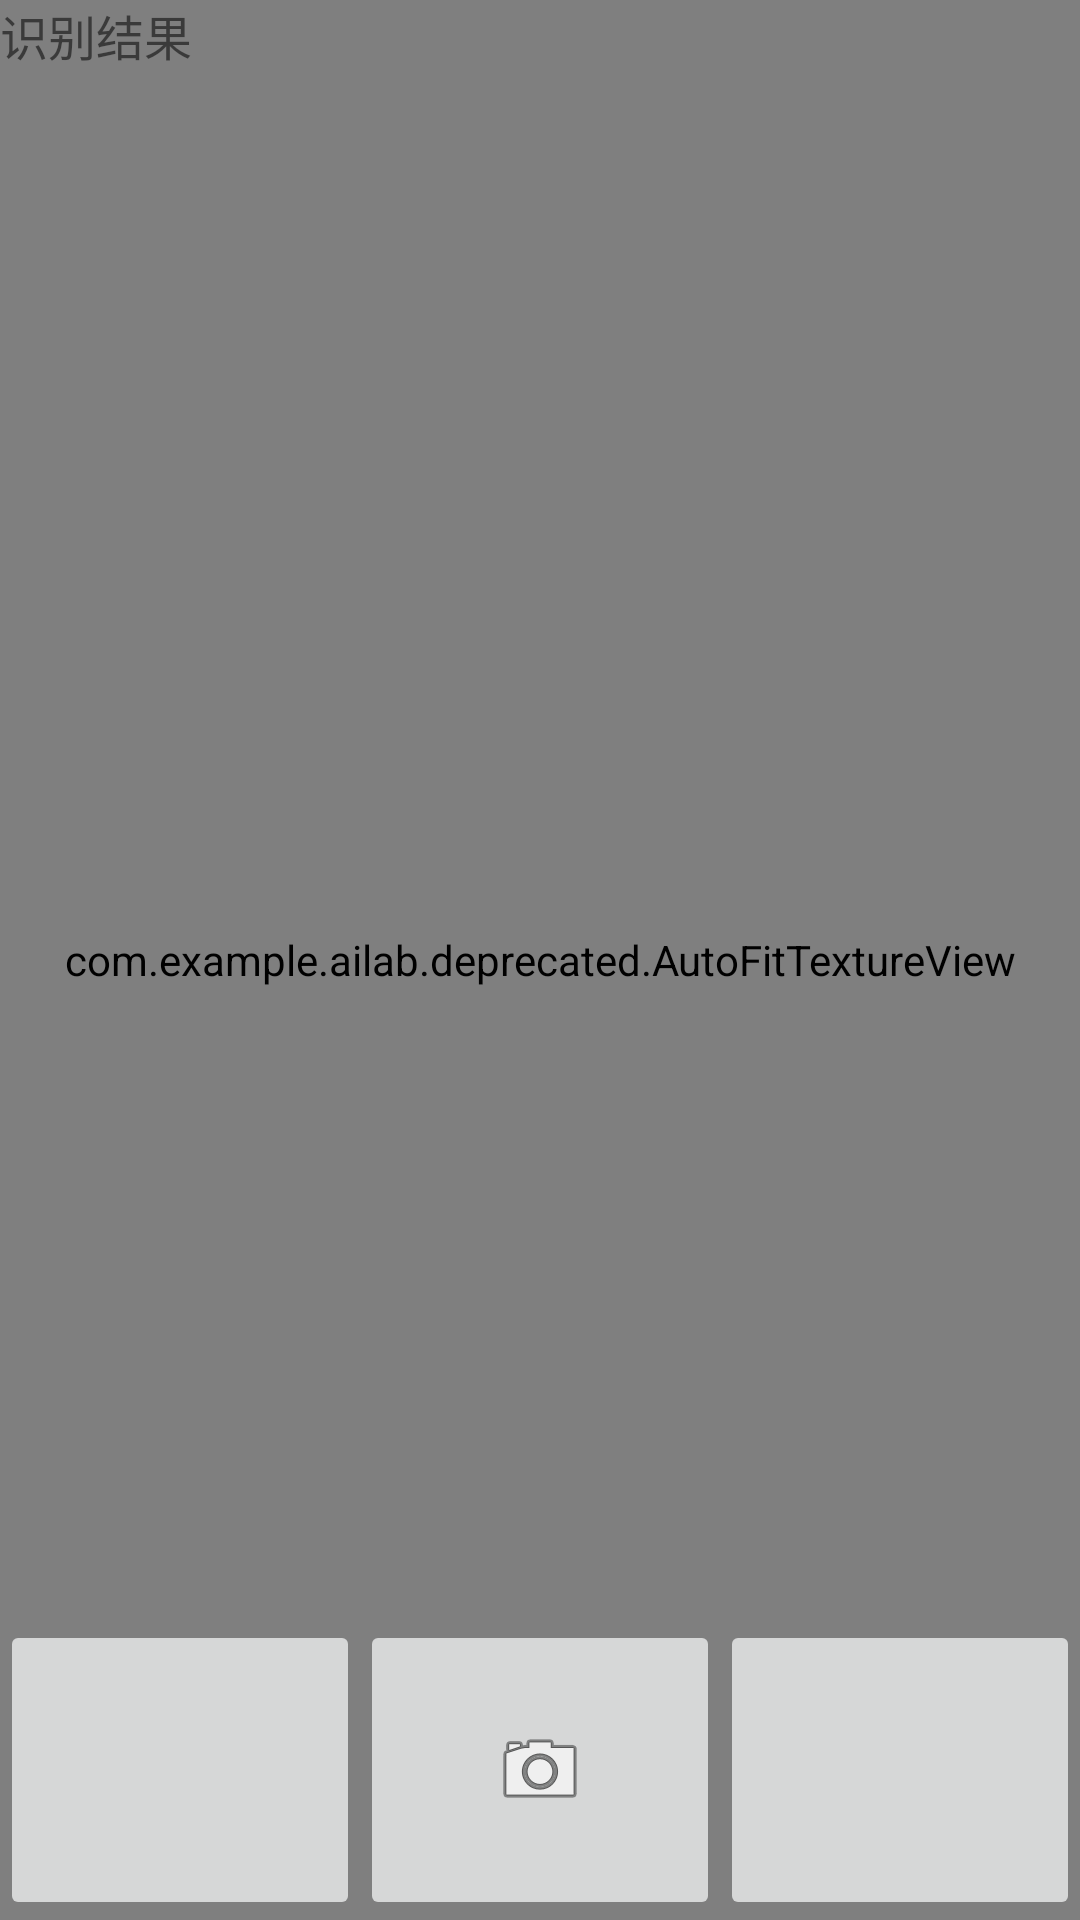

Write the Android layout XML for this screen, with the resource values it uses.
<!-- AndroidManifest.xml: application theme Theme.AILab -->
<!-- res/layout/activity_camera_deprecated.xml -->
<?xml version="1.0" encoding="utf-8"?>
<androidx.coordinatorlayout.widget.CoordinatorLayout
    xmlns:app="http://schemas.android.com/apk/res-auto"
    xmlns:android="http://schemas.android.com/apk/res/android"
    xmlns:tools="http://schemas.android.com/tools"
    android:layout_width="match_parent"
    android:layout_height="match_parent"
    tools:context=".deprecated.CameraActivity"
    android:background="#00000000">

    <RelativeLayout
        android:layout_width="match_parent"
        android:layout_height="match_parent"
        android:background="#00000000"
        android:orientation="vertical">

        <com.example.ailab.deprecated.AutoFitTextureView
            android:id="@+id/texture_view"
            android:layout_width="match_parent"
            android:layout_height="match_parent"
            android:layout_marginBottom="0dp" />

        <TextView
            android:id="@+id/result_text"
            android:layout_width="match_parent"
            android:layout_height="100dp"
            android:layout_alignParentTop="true"
            android:layout_alignParentEnd="true"
            android:layout_marginTop="0dp"
            android:background="#00FFFFFF"
            android:text="识别结果"
            android:textSize="16sp" />

        <LinearLayout
            android:layout_width="match_parent"
            android:layout_height="100dp"
            android:layout_alignParentEnd="true"
            android:layout_alignParentBottom="true"
            android:layout_marginEnd="0dp"
            android:layout_marginBottom="0dp"
            android:orientation="horizontal">

            <ImageButton
                android:id="@+id/function_button"
                android:layout_width="match_parent"
                android:layout_height="match_parent"
                android:layout_weight="1"
                app:srcCompat="@drawable/ic_dashboard_black_24dp" />

            <ImageButton
                android:id="@+id/capture_img_button"
                android:layout_width="match_parent"
                android:layout_height="match_parent"
                android:layout_weight="1"
                app:srcCompat="@android:drawable/ic_menu_camera" />

            <ImageButton
                android:id="@+id/select_img_button"
                android:layout_width="match_parent"
                android:layout_height="match_parent"
                android:layout_weight="1"
                app:srcCompat="@drawable/ic_launcher_foreground" />
        </LinearLayout>

    </RelativeLayout>

</androidx.coordinatorlayout.widget.CoordinatorLayout>
<!-- resources referenced by this layout -->
<resources>
  <!-- drawable ic_launcher_foreground: png bitmap (mipmap-hdpi, 1338 bytes) -->
  <style name="Theme.AILab" parent="Theme.MaterialComponents.DayNight.DarkActionBar">
          
          <item name="colorPrimary">@color/purple_500</item>
          <item name="colorPrimaryVariant">@color/purple_700</item>
          <item name="colorOnPrimary">@color/white</item>
          
          <item name="colorSecondary">@color/teal_200</item>
          <item name="colorSecondaryVariant">@color/teal_700</item>
          <item name="colorOnSecondary">@color/black</item>
          
          <item name="android:statusBarColor" tools:targetApi="l">?attr/colorPrimaryVariant</item>
          
      </style>
  <!-- not gathered from this repository: default colours our renderer supplied (Android Studio template values) -->
  <color name="purple_500">#FF6200EE</color>
  <color name="purple_700">#FF3700B3</color>
  <color name="teal_200">#FF03DAC5</color>
  <color name="teal_700">#FF018786</color>
  <color name="black">#FF000000</color>
  <color name="white">#FFFFFFFF</color>
</resources>
